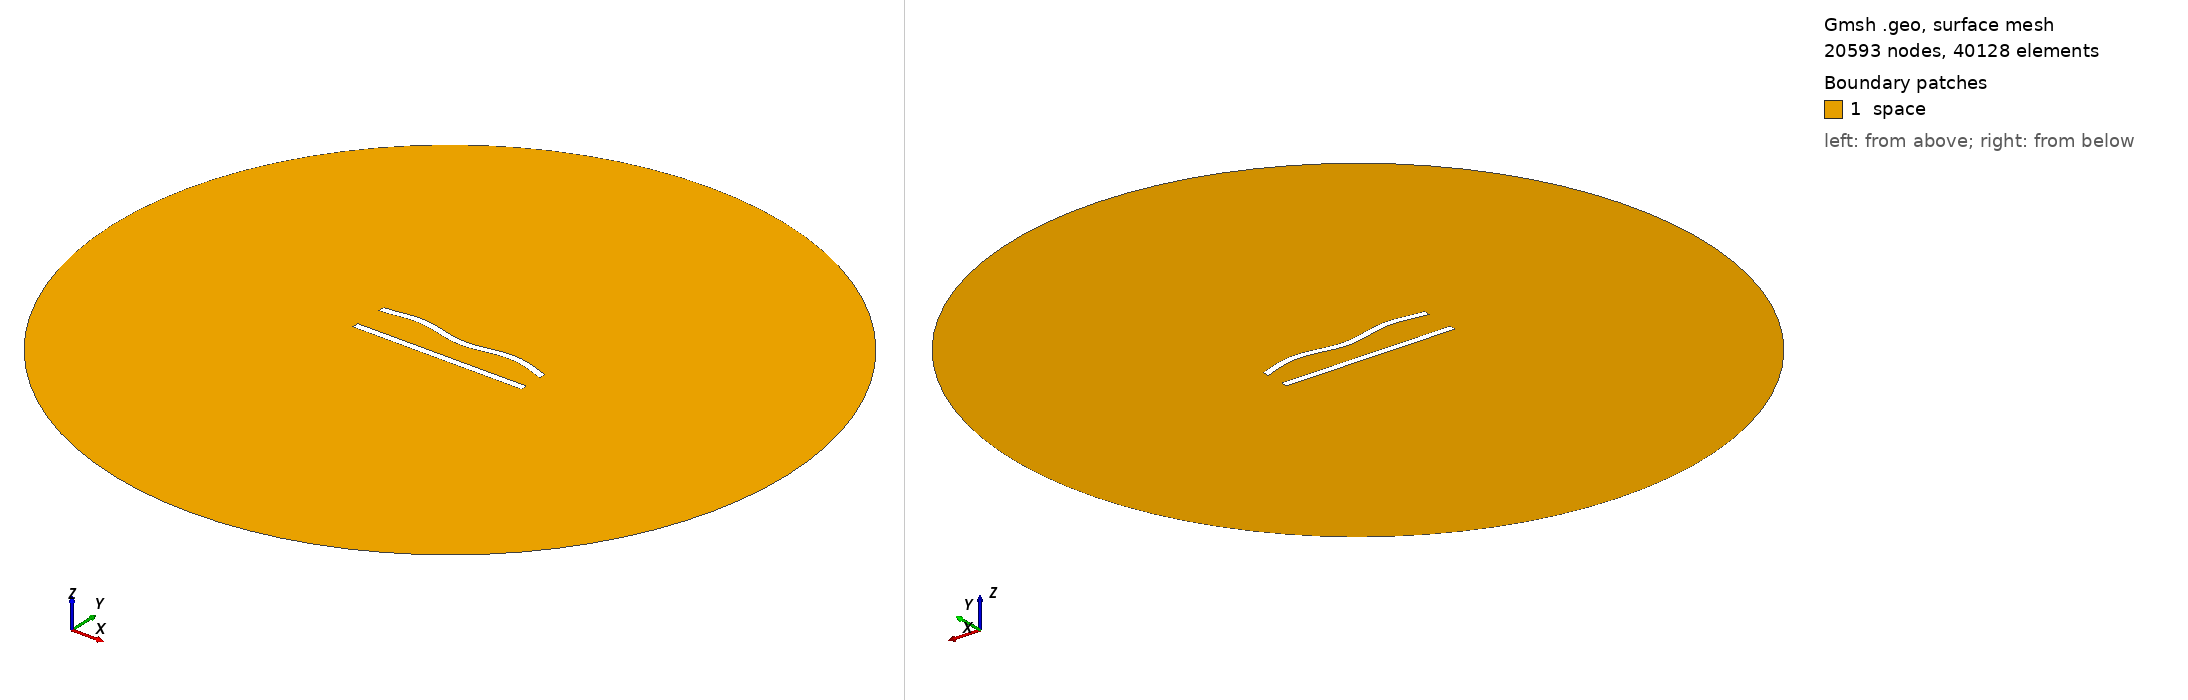

Gmsh geometry script, surface-meshed: 20593 nodes, 40128 surface elements. Boundary patches (legend numbers): 1 space. Left view from above one corner, right view from below the opposite corner. Legend entries are the model's physical surfaces. The drawing asked Gmsh for element sizes between 1% and 20% of the model's largest extent; the script's own settings can give other sizes.

=== 15.geo (drawn) ===
//---------------------------------------
// Geometry kernel
//---------------------------------------

SetFactory("OpenCASCADE");



//---------------------------------------
// Parameters of the geometry
//---------------------------------------

// Overetch of the upper plate
overetch = 0.0;

// Distance between the plates
distance = 20.0;

// Discretization over the x axis (for the deformation)
nx = 50; 

// Length of the plate
L = 100 - overetch; 

// Number of modes
n = 4; 

// 1st mode coefficient
coeff(1) = -1.5;
beta(1) = 0.596864 * 3.1415926535 / L;

// 2nd mode coefficient
coeff(2) = 0.0;
beta(2) = 1.49418 * 3.1415926535 / L;

// 3rd mode coefficient
coeff(3) = 0.0;
beta(3) = 2.50025 * 3.1415926535 / L;

// 4th mode coefficient
coeff(4) = 1.5;
beta(4) = 3.49999 * 3.1415926535 / L;



//---------------------------------------
// Upper plate (deformed rectangle)
//---------------------------------------

// Coordiantes of the upper plate
xmin = -50;
xmax = 50 - overetch;

// Height of the upper plate
yheight = 4 - 2 * overetch;

// Indexes of the points
UpperID[] = {};
LowerID[] = {};
LeftID[] = {};
RightID[] = {};

// Point index
p = 1;

// Horizontal edges
For i In {1:nx}
    x = xmin + (i-1)*(xmax - xmin)/(nx-1);

    y_bottom = distance / 2 + overetch;
    For j In {1:n}
        C = (Cosh(beta(j)*L) + Cos(beta(j)*L)) / (Sinh(beta(j)*L) + Sin(beta(j)*L));
        y_bottom  = y_bottom + coeff(j) * (Cosh(beta(j)*(x+50)) - Cos(beta(j)*(x+50)) - C * (Sinh(beta(j)*(x+50)) - Sin(beta(j)*(x+50))));
    EndFor

    y_top = y_bottom + yheight;

    Point(p) = {x, y_top, 0, 1.0};
    UpperID[i] = p;
    p = p + 1;

    Point(p) = {x, y_bottom, 0, 1.0};
    LowerID[i] = p;
    p = p + 1;
EndFor

// Create point lists
UpperPts[] = {}; LowerPts[] = {};
For i In {1:nx}
  UpperPts[] += {UpperID[i]};
  LowerPts[] += {LowerID[i]};
EndFor

// Build splines
Spline(1) = {UpperPts[]};
Spline(2) = {LowerPts[]};
Line(3) = {LowerPts[nx-1], UpperPts[nx-1]};
Line(4) = {LowerPts[0], UpperPts[0]};

// Build the plane surface
Curve Loop(1) = {2, 3, -1, -4};
Plane Surface(1) = {1};



//---------------------------------------
// Lower plate (rectangle)
//---------------------------------------

// Vertices
Point(1001) = {-50, -distance/2, 0, 1.0};
Point(1002) = { 50, -distance/2, 0, 1.0};
Point(1003) = { 50,  -distance/2 + 4, 0, 1.0};
Point(1004) = {-50,  -distance/2 + 4, 0, 1.0};

// Edges
Line(5) = {1001, 1002};
Line(6) = {1002, 1003};
Line(7) = {1003, 1004};
Line(8) = {1004, 1001};

// Plane surface
Line Loop(2) = {5, 6, 7, 8};
Plane Surface(2) = {2}; 



//---------------------------------------
// Outer (fictious) boundary
//---------------------------------------

// Points
Point(1005) = {0, 0, 0};       // Center
Point(1006) = {200, 0, 0};     // Start point
Point(1007) = {0, 200, 0};     // 90 degrees
Point(1008) = {-200, 0, 0};    // 180 degrees
Point(1009) = {0, -200, 0};    // 270 degrees

// Circle arcs (each needs start, center, end)
Circle(9) = {1006, 1005, 1007};
Circle(10) = {1007, 1005, 1008};
Circle(11) = {1008, 1005, 1009};
Circle(12) = {1009, 1005, 1006};

// Plane surface for the entire domain
Curve Loop(3) = {9, 10, 11, 12};
Surface(3) = {3};

// Subtract the plates from the whole domain to obtain the actual domain where we want to solve the equations
BooleanDifference{ Surface{3}; Delete; }{ Surface{1}; Surface{2}; Delete; }




//---------------------------------------
// Transfinite Lines/Curves
//---------------------------------------

// Set the number of points on the boundaries
r = 6;
d = 0.15;

// Plates
Transfinite Curve {1} = 50*r/4 Using Progression 1;
Transfinite Line {2} = 50*r Using Progression 1;
Transfinite Curve {3, 4} = 2*r Using Progression 1+d;
Transfinite Line {5} = 50*r/4 Using Progression 1;
Transfinite Line {7} = 50*r Using Progression 1;
Transfinite Line {6} = 2*r Using Progression 1-d;
Transfinite Line {8} = 2*r Using Progression 1+d;

// Outer boundary
Transfinite Line {9, 10, 11, 12} = 20 Using Progression 1;



//---------------------------------------
// Physical groups
//---------------------------------------                

// Physical curves (boundaries)
Physical Line("force_segment", 10) = {2};
Physical Line("upper_plate", 11) = {1, 3, 4};
Physical Line("lower_plate", 12) = {5, 6, 7, 8};
Physical Line("boundary", 20) = {9, 10, 11, 12};

// Physical Surfaces
Physical Surface("space", 30) = {3};



//---------------------------------------
// 6. Generate the Mesh
//---------------------------------------

// 2D mesh generation
Mesh 2;
